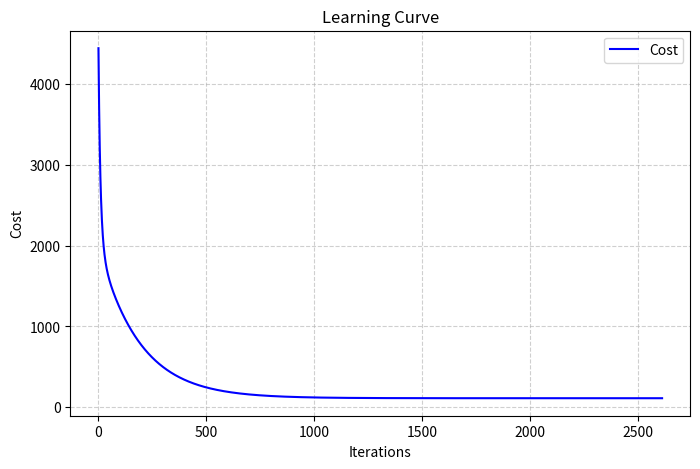

The script that saved this image:
import matplotlib.pyplot as plt
import numpy as np
from numpy.typing import NDArray

Coefficients = tuple[NDArray[np.float64], float]


def line_equation(point1: Coefficients, point2: Coefficients) -> Coefficients:
    diff_x = point2[0] - point1[0]
    diff_y = point2[1] - point1[1]

    # Compute w (slope vector) using least-squares projection
    w = (diff_y / np.dot(diff_x, diff_x)) * diff_x

    # Compute b (intercept): y = w·x + b  →  b = y1 - w·x1
    b = point1[1] - np.dot(w, point1[0])

    return w, b


def compute_gradient(
    x: NDArray[np.float64],  # shape (m, n)
    y: NDArray[np.float64],  # shape (m,)
    w: NDArray[np.float64],  # shape (n,)
    b: float
) -> tuple[NDArray[np.float64], float, float]:
    m: int = x.shape[0]  # len(y)

    predictions = np.dot(x, w) + b      # shape (m,)
    error = predictions - y       # shape (m,)

    gradient_w = np.dot(x.T, error) / m  # shape (n,)
    gradient_b = np.sum(error) / m  # scalar
    cost = np.sum(error ** 2) / (2 * m)

    return gradient_w, gradient_b, cost


def gradient_descent(
    x: NDArray,  # shape (m, n)
    y: NDArray[np.float64],  # shape (m,)
    learning_rate: float,
    threshold: float,
    max_iterations: int = 10000
):
    iterations = 0
    history = []
    prev_cost = float('inf')

    x_mean = np.mean(x, axis=0)  # shape (n,)
    x_std = np.std(x, axis=0)  # shape (n,)
    x_normalized = (x - x_mean) / x_std

    # choose an appropriate initial w and b by choosing 2 random examples
    random_point_indexes = np.random.choice(x.shape[0], size=2, replace=False)
    random_point_equation = line_equation(
        (x_normalized[random_point_indexes[0]],
         float(y[random_point_indexes[0]])),
        (x_normalized[random_point_indexes[1]],
         float(y[random_point_indexes[1]]))
    )
    w_normalized, b_normalized = random_point_equation[0], random_point_equation[1]

    for i in range(max_iterations):
        try:
            gradient_w, gradient_b, current_cost = compute_gradient(
                x_normalized, y, w_normalized, b_normalized)
            w_normalized = w_normalized - learning_rate*gradient_w
            b_normalized = b_normalized - learning_rate*gradient_b

            history.append([w_normalized, b_normalized, current_cost])

            if abs(prev_cost - current_cost) < threshold:
                break
            prev_cost = current_cost
        except:
            print(i, "exception occured")
            break

        iterations += 1

    w = w_normalized / x_std
    b = b_normalized - np.sum((w_normalized * x_mean) / x_std)

    return w, b, iterations, history


if __name__ == "__main__":
    # x1: Size (sqft)
    # x2: Number of Bedrooms
    # x3: Number of floors
    # x4: Age of  Home
    # y: Price (1000s dollars)

    x_train = np.array([
        [2104, 5, 1, 45],
        [1416, 3, 2, 40],
        [852, 2, 1, 35],
        [952, 2, 1, 65],
        [1244, 3, 2, 64],
        [1947, 3, 2, 17]], dtype=np.float64)
    y_train = np.array([460, 232, 178, 271.5, 232, 509.8], dtype=np.float64)
    learning_rate = 5.0e-2
    threshold = 1e-5

    w, b, iterations, history = gradient_descent(
        x_train, y_train, learning_rate, threshold, max_iterations=1000000)
    print(
        f"w: {w}\nb: {b}\niterations: {iterations}\nlast_cost: {history[-1][-1]}")

    for i in range(len(y_train)):
        prediction = np.dot(x_train[i], w)+b
        print(f"actual: {y_train[i]}, predicted: {prediction}")

    cost_values = [item[-1] for item in history]
    iterations = range(len(history))

    plt.figure(figsize=(8, 5))
    plt.plot(iterations, cost_values, color='b', linewidth=1.5, label='Cost')
    plt.title("Learning Curve")
    plt.xlabel("Iterations")
    plt.ylabel("Cost")
    plt.grid(True, linestyle='--', alpha=0.6)
    plt.legend()
    plt.show()
